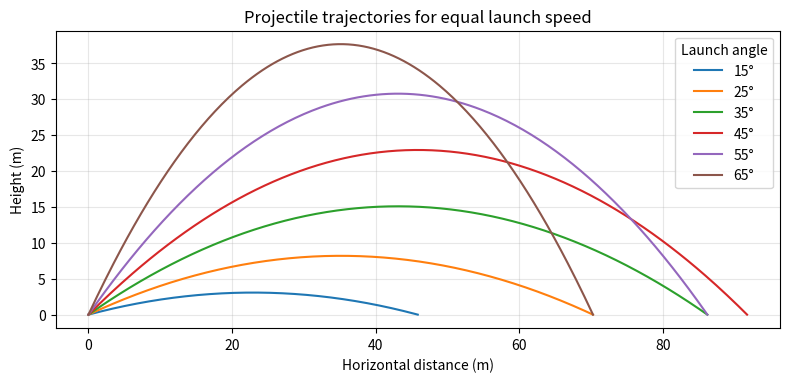

This figure's Python source:
"""
==========================================
Projectile Trajectories at Multiple Angles
==========================================

This example shows ideal projectile motion for six launch angles with
the same initial speed under constant gravitational acceleration. It
illustrates the tradeoff between maximum height and horizontal range.
"""

import matplotlib.pyplot as plt
import numpy as np

g = 9.81
v0 = 30.0
angles_deg = np.array([15, 25, 35, 45, 55, 65], dtype=float)

fig, ax = plt.subplots(figsize=(8, 5))

for angle_deg in angles_deg:
    theta = np.deg2rad(angle_deg)
    flight_range = (v0**2 * np.sin(2 * theta)) / g
    x = np.linspace(0, flight_range, 300)
    y = x * np.tan(theta) - (g * x**2) / (2 * v0**2 * np.cos(theta) ** 2)
    ax.plot(x, y, linewidth=1.5, label=f"{angle_deg:.0f}°")

ax.set_xlabel("Horizontal distance (m)")
ax.set_ylabel("Height (m)")
ax.set_title("Projectile trajectories for equal launch speed")
ax.set_aspect("equal", adjustable="box")
ax.legend(title="Launch angle", loc="upper right")
ax.grid(True, alpha=0.3)

plt.tight_layout()
plt.show()

# %%
#
# .. admonition:: References
#
#    The use of the following functions, methods, classes and modules
#    is shown in this example:
#
#    - `matplotlib.axes.Axes.plot` / `matplotlib.pyplot.plot`
#    - `matplotlib.axes.Axes.set_aspect`
#    - `matplotlib.axes.Axes.legend` / `matplotlib.pyplot.legend`
#    - `matplotlib.pyplot.subplots`
#
# .. tags::
#
#    plot-type: line
#    level: beginner
